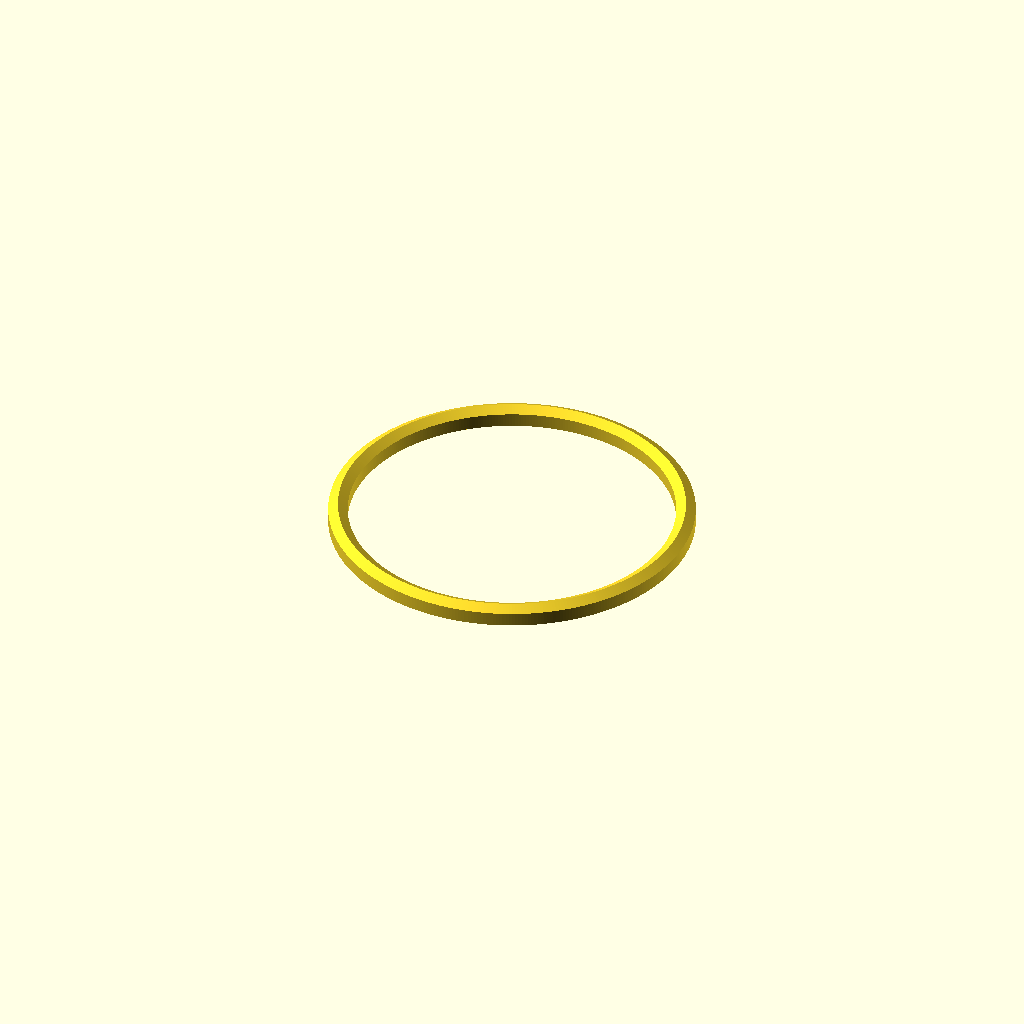
Cell 1: the model at its default parameters.
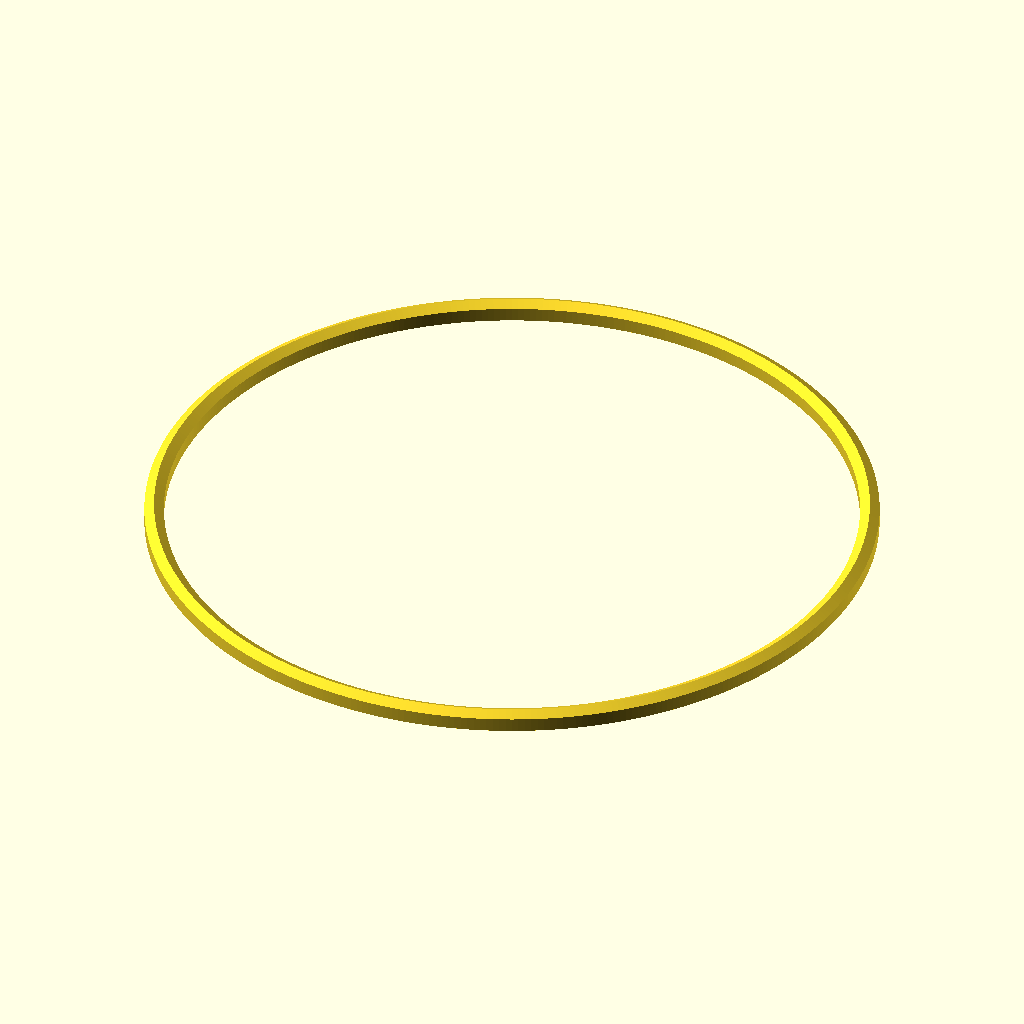
Cell 2: ring_outer_diameter = 300 (everything else at default).
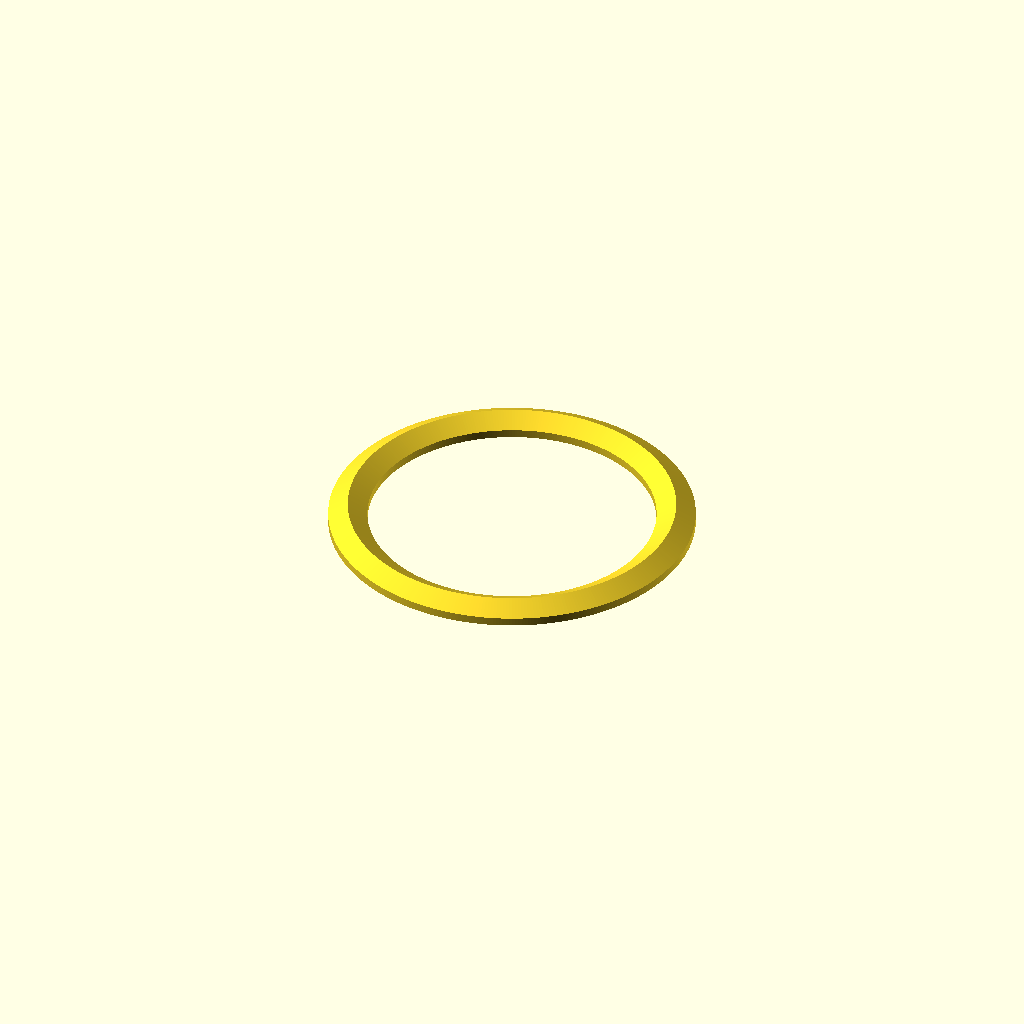
Cell 3: cross_section_width = 16 (everything else at default).
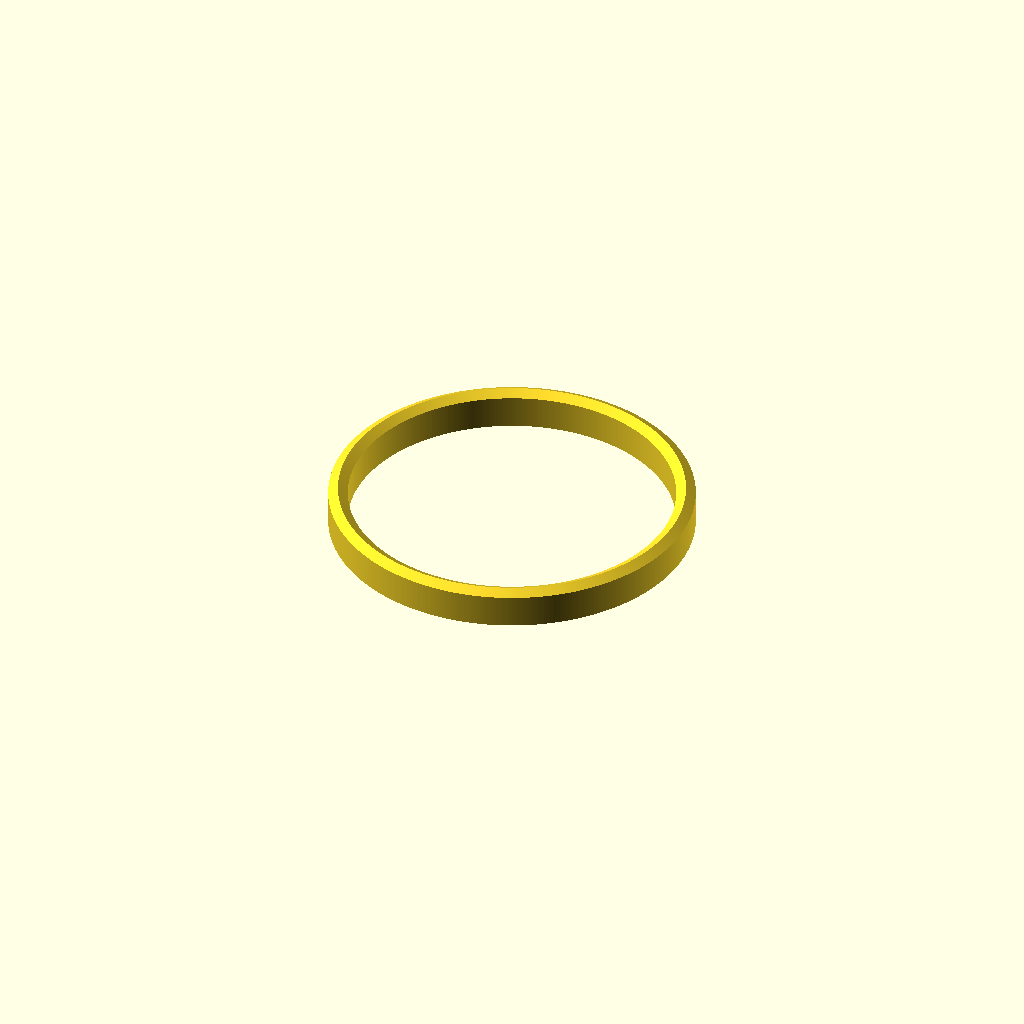
Cell 4 — cross_section_total_height set to 16, the other parameters unchanged.
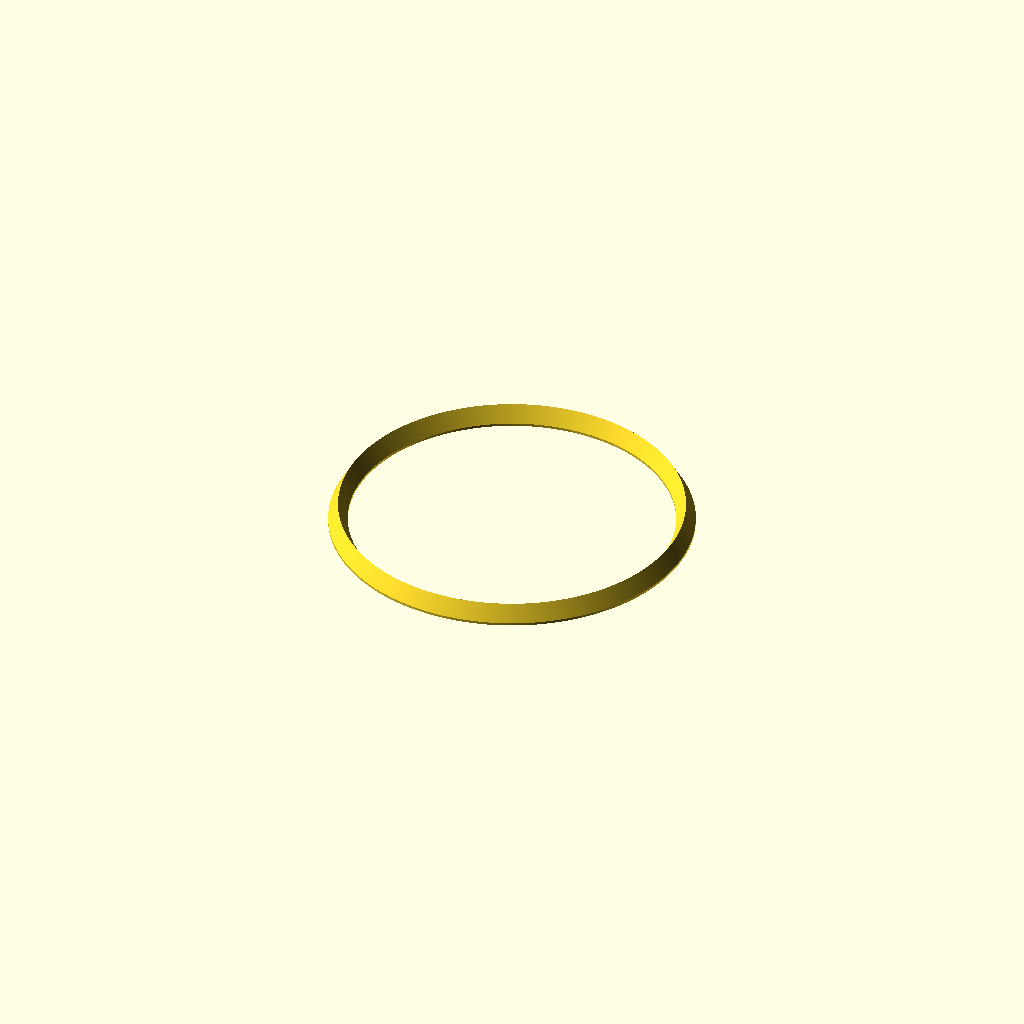
Cell 5 — top_angle set to 60, the other parameters unchanged.
All cells are drawn from one camera (rotation 55°, 0°, 25°, orthographic, colour scheme Cornfield), so only the parameter changes between them.
Source of the model, aquarium-floating-plant-rings/models/floating_plant_ring.scad:
// Floating plant ring with a shaped cross-section.

use <../lib/project/ring_profile.scad>;

// ---------- Public parameters (mm) ----------
ring_outer_diameter = 150;
cross_section_width = 8;
cross_section_total_height = 8;
top_angle = 30; // Angle of top surfaces in degrees.

// ---------- Resolution ----------
$fa = 1;
$fs = 1;

// ---------- Derived ----------
module floating_ring() {
    rotate_extrude(angle = 360) {
        ring_cross_section(
          ring_outer_diameter = ring_outer_diameter,
          cross_section_width = cross_section_width,
          cross_section_total_height = cross_section_total_height,
          top_angle = top_angle
        );
    }
}

floating_ring();
Customizer parameters (derived from the source; name, type, default, range or options):
ring_outer_diameter: number, default 150
cross_section_width: number, default 8
cross_section_total_height: number, default 8
top_angle: number, default 30
